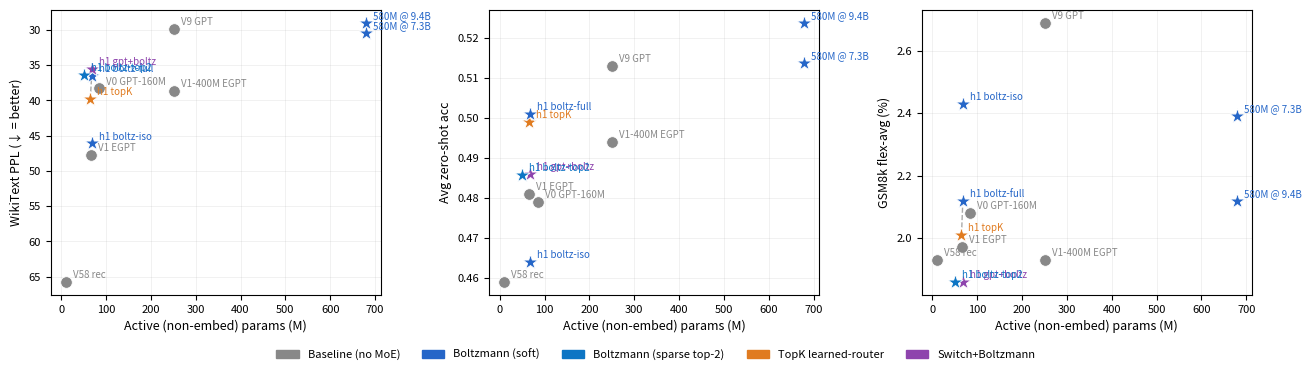

Generate this figure with matplotlib: (Note: this script raises an exception after producing the figure.)
"""
make_moe_scatter.py  —  MoE comparison scatter plots
Saves to experiments/boltzmann-moe/paper/figs/
Run on CPU, uses Agg backend (no X11 needed).

Models shown: baselines (V0/V1/V1-400M/V58/V9), the H-series MoE variants we
care about (h1_topk, h1_boltz_fullsize, h1_boltz_topk2, h1_gptmoe_boltz, plus
h1_boltz iso-param for the failure-mode reference), and the 580M scale points.
B-series, C-series, and the r128 variant are excluded — they're in the paper
appendix table for reference but clutter the scatter without changing the
story.
"""

import os
import matplotlib
matplotlib.use("Agg")
import matplotlib.pyplot as plt
import matplotlib.patches as mpatches

# ── Data ──────────────────────────────────────────────────────────────────────
# name, total_params_M, active_params_M, avg_acc, wiki_ppl, gsm8k_flex_avg,
# tokens_B, routing_type, series
#
# gsm8k_flex_avg = mean of (gsm8k flexible-extract, gsm8k_cot flexible-extract).
# Flex filter accepts both "####" and "the answer is" patterns; strict-match
# was unfair to EGPT-style models that emit non-#### formats.
MODELS = [
    ("V9 GPT d=1024",       354, 251, 0.513, 29.8, 2.69, 7.86, "none",         "baseline"),
    ("V0 GPT d=768",        162,  85, 0.479, 38.3, 2.08, 7.86, "none",         "baseline"),
    ("V1-400M EGPT d=1024", 354, 251, 0.494, 38.6, 1.93, 7.86, "none",         "baseline"),
    ("V1 EGPT d=768",       143,  66, 0.481, 47.7, 1.97, 7.86, "none",         "baseline"),
    ("V58 EGPT rec 1×24",   113,  10, 0.459, 65.7, 1.93, 7.86, "none",         "baseline"),
    # H-series at d=768, ~145M total params
    ("h1_boltz iso-param",  145,  68, 0.464, 46.1, 2.43, 7.86, "boltzmann",    "H-series"),
    ("h1_topk_egpt_moe",    145,  65, 0.499, 39.8, 2.01, 7.86, "topk",         "H-series"),
    ("h1_boltz_fullsize",   145,  68, 0.501, 36.5, 2.12, 7.86, "boltzmann",    "H-series"),
    ("h1_gptmoe_boltz",     145,  68, 0.486, 35.5, 1.86, 7.86, "switch+boltz", "H-series"),
    # Sparse top-2 of 4: idealized active params reduced ~25% vs soft.
    ("h1_boltz_topk2",      145,  50, 0.4856, 36.37, 1.86, 7.86, "boltzmann-sparse", "H-series"),
    # 580M Boltzmann MoE (K=8 × I_e=4096, d=1536) — training to 65B.
    ("580M @ 7.3B",         679, 679, 0.5137, 30.4, 2.39, 7.34, "boltzmann",   "H-series"),
    ("580M @ 9.4B",         679, 679, 0.5238, 28.97, 2.12, 9.43, "boltzmann",   "H-series"),
]

SHORT_NAMES = {
    "V9 GPT d=1024":       "V9 GPT",
    "V1-400M EGPT d=1024": "V1-400M EGPT",
    "V1 EGPT d=768":       "V1 EGPT",
    "V0 GPT d=768":        "V0 GPT-160M",
    "V58 EGPT rec 1×24":   "V58 rec",
    "h1_boltz iso-param":  "h1 boltz-iso",
    "h1_topk_egpt_moe":    "h1 topK",
    "h1_boltz_fullsize":   "h1 boltz-full",
    "h1_gptmoe_boltz":     "h1 gpt+boltz",
    "h1_boltz_topk2":      "h1 boltz-top2",
    "580M @ 7.3B":         "580M @ 7.3B",
    "580M @ 9.4B":         "580M @ 9.4B",
}

# ── Style ──────────────────────────────────────────────────────────────────────
COLORS = {
    "baseline":         "#888888",
    "boltzmann":        "#2566c8",
    "boltzmann-sparse": "#0d75c4",
    "topk":             "#e07b20",
    "switch+boltz":     "#8e44ad",
}
SERIES_MARKERS = {"baseline": "o", "H-series": "*"}
SERIES_SIZES   = {"baseline": 70,  "H-series": 130}


def _get_color(routing, series):
    return COLORS["baseline"] if series == "baseline" else COLORS.get(routing, "#555555")


def _draw_panel(ax, ykey, ylabel, xs):
    """Draw one scatter panel. xs = list of x-values (one per MODELS row)."""
    for row, x in zip(MODELS, xs):
        name, _, _, _, _, _, _, routing, series = row
        y = row[ykey]
        c = _get_color(routing, series)
        ax.scatter(x, y, c=c, marker=SERIES_MARKERS[series], s=SERIES_SIZES[series],
                   edgecolors="white", linewidths=0.6, zorder=3)
        ax.annotate(SHORT_NAMES[name], (x, y),
                    textcoords="offset points", xytext=(5, 3),
                    fontsize=7, color=c, zorder=4)

    # Routing comparison: dashed line h1_topk ↔ h1_boltz_fullsize
    idx_tk  = next(i for i, r in enumerate(MODELS) if r[0] == "h1_topk_egpt_moe")
    idx_bz  = next(i for i, r in enumerate(MODELS) if r[0] == "h1_boltz_fullsize")
    ax.plot([xs[idx_tk], xs[idx_bz]], [MODELS[idx_tk][ykey], MODELS[idx_bz][ykey]],
            color="#555555", linewidth=1.0, linestyle="--", alpha=0.5, zorder=2)

    if ykey == 4:  # WikiPPL — flip so up = better
        ax.invert_yaxis()
        ax.set_ylabel("WikiText PPL (↓ = better)", fontsize=9)
    else:
        ax.set_ylabel(ylabel, fontsize=9)

    ax.grid(True, alpha=0.25, linewidth=0.5)
    ax.tick_params(labelsize=8)


def _add_compact_legend(fig):
    handles = [
        mpatches.Patch(color=COLORS["baseline"],         label="Baseline (no MoE)"),
        mpatches.Patch(color=COLORS["boltzmann"],        label="Boltzmann (soft)"),
        mpatches.Patch(color=COLORS["boltzmann-sparse"], label="Boltzmann (sparse top-2)"),
        mpatches.Patch(color=COLORS["topk"],             label="TopK learned-router"),
        mpatches.Patch(color=COLORS["switch+boltz"],     label="Switch+Boltzmann"),
    ]
    # Place below subplots; constrained_layout handles the reserved space.
    fig.legend(handles=handles, loc="outside lower center",
               ncol=5, fontsize=8, frameon=False)


def make_scatter(variant="active"):
    """variant: 'active' (per-token active params) | 'total' (total params)."""
    assert variant in ("active", "total")
    use_active = (variant == "active")
    xlabel = "Active (non-embed) params (M)" if use_active else "Total params (M)"
    xs = [r[2] if use_active else r[1] for r in MODELS]

    fig, axes = plt.subplots(1, 3, figsize=(13, 3.6), constrained_layout=True)
    ylabels = ["WikiText PPL", "Avg zero-shot acc", "GSM8k flex-avg (%)"]
    for ax, ykey, ylabel in zip(axes, [4, 3, 5], ylabels):
        _draw_panel(ax, ykey, ylabel, xs)
        ax.set_xlabel(xlabel, fontsize=9)

    _add_compact_legend(fig)

    figs_dir = os.path.join(os.path.dirname(__file__), "figs")
    os.makedirs(figs_dir, exist_ok=True)
    outpath = os.path.join(figs_dir, f"moe_scatter_{variant}.pdf")
    fig.savefig(outpath, dpi=150)
    print(f"Saved: {outpath}")
    plt.close(fig)


def make_scatter_flops():
    """x-axis = training FLOPs ≈ 6 × active_params × tokens (in EFLOPs)."""
    xs = [6.0 * r[2] * r[6] / 1e3 for r in MODELS]  # EFLOPs

    fig, axes = plt.subplots(1, 3, figsize=(13, 3.6), constrained_layout=True)
    ylabels = ["WikiText PPL", "Avg zero-shot acc", "GSM8k flex-avg (%)"]
    for ax, ykey, ylabel in zip(axes, [4, 3, 5], ylabels):
        _draw_panel(ax, ykey, ylabel, xs)
        ax.set_xlabel("Training FLOPs (EFLOPs = $10^{18}$)", fontsize=9)

    # Extra dashed: h1_boltz_fullsize ↔ h1_boltz_topk2 (sparse routing comparison)
    for ax, ykey in zip(axes, [4, 3, 5]):
        idx_bz = next(i for i, r in enumerate(MODELS) if r[0] == "h1_boltz_fullsize")
        idx_sp = next(i for i, r in enumerate(MODELS) if r[0] == "h1_boltz_topk2")
        ax.plot([xs[idx_bz], xs[idx_sp]], [MODELS[idx_bz][ykey], MODELS[idx_sp][ykey]],
                color="#555555", linewidth=1.0, linestyle="--", alpha=0.5, zorder=2)

    _add_compact_legend(fig)

    figs_dir = os.path.join(os.path.dirname(__file__), "figs")
    outpath = os.path.join(figs_dir, "moe_scatter_flops.pdf")
    fig.savefig(outpath, dpi=150)
    print(f"Saved: {outpath}")
    plt.close(fig)


if __name__ == "__main__":
    make_scatter("active")
    make_scatter("total")
    make_scatter_flops()
    print("Done.")
